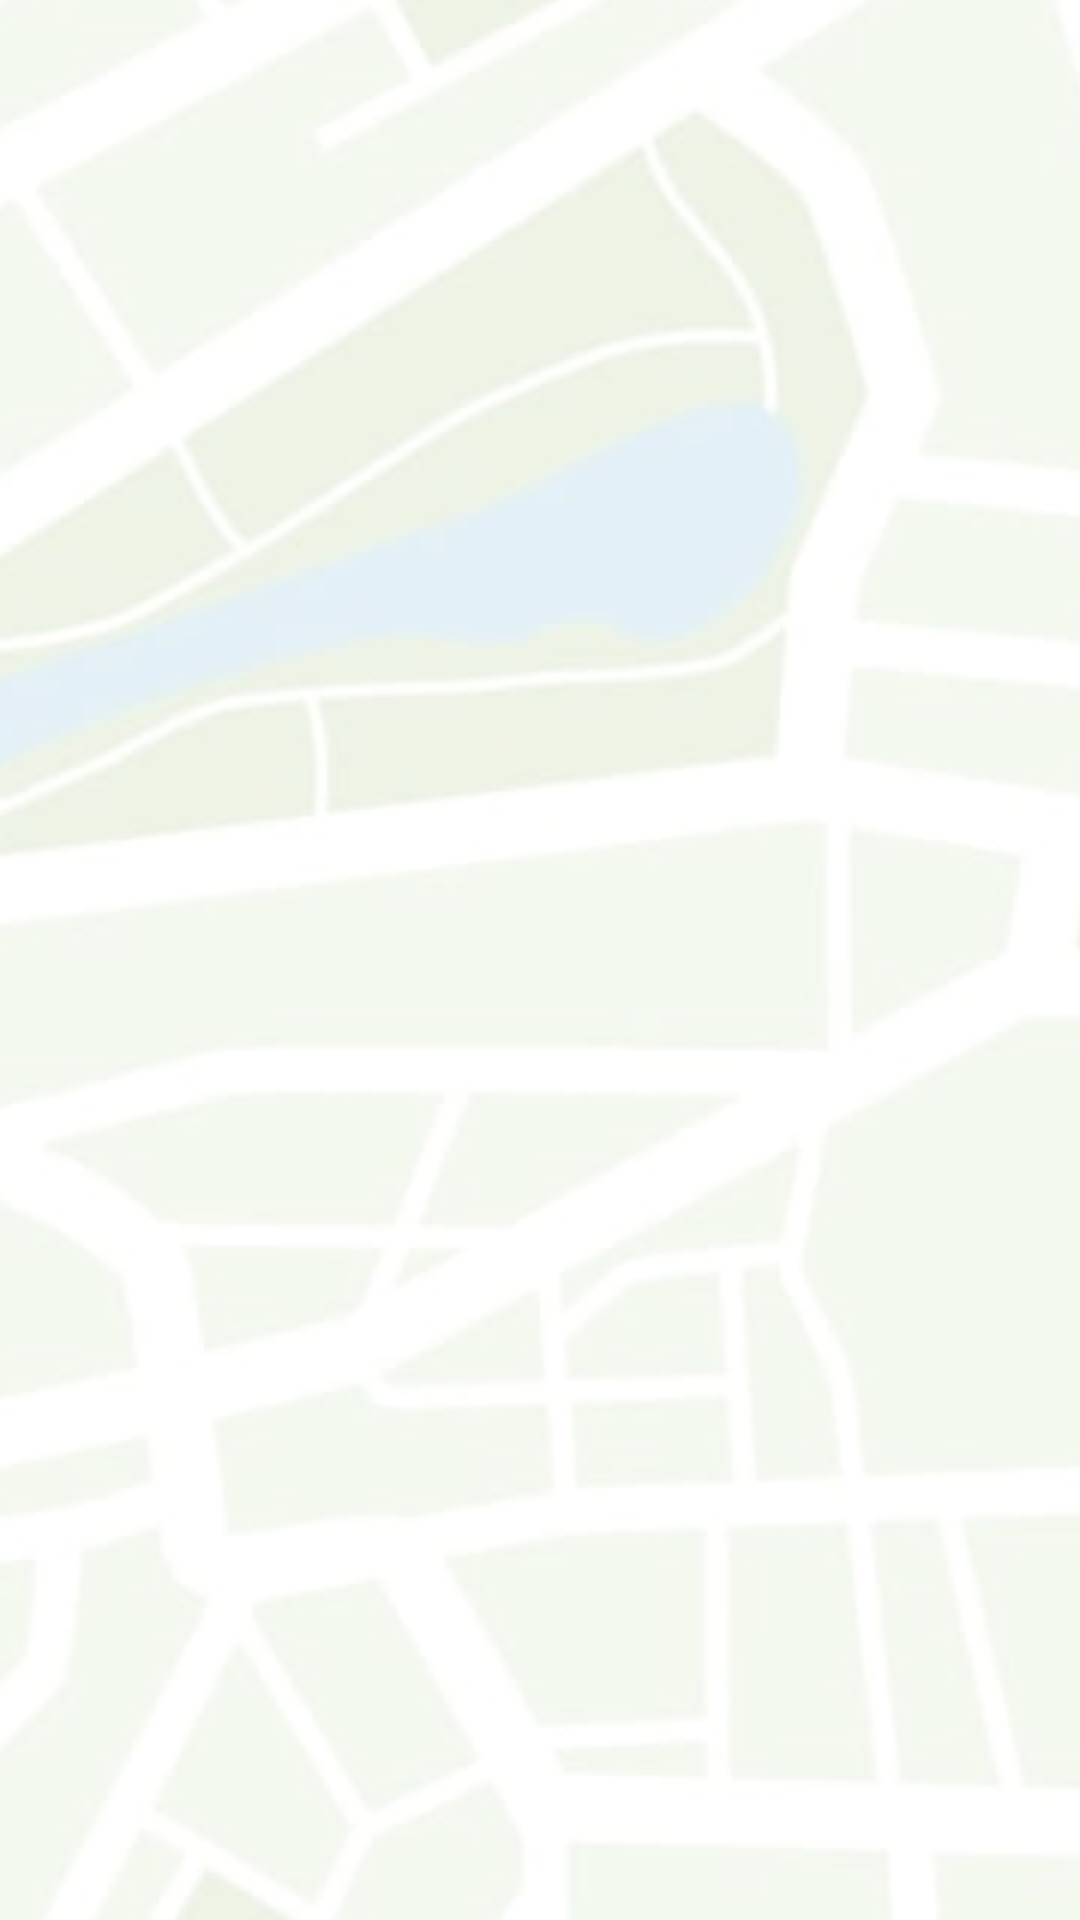

Android layout source for this screen:
<!-- AndroidManifest.xml: application theme Theme.BOSBUS -->
<!-- res/layout/raspisanie.xml -->
<?xml version="1.0" encoding="utf-8"?>
<androidx.constraintlayout.widget.ConstraintLayout xmlns:android="http://schemas.android.com/apk/res/android"
    xmlns:app="http://schemas.android.com/apk/res-auto"
    xmlns:tools="http://schemas.android.com/tools"
    android:layout_width="match_parent"
    android:layout_height="match_parent"
    tools:context=".RaspisanieActivity">

    <ImageView
        android:id="@+id/imageView"
        android:layout_width="wrap_content"
        android:scaleType="center"
        app:layout_constraintBottom_toBottomOf="parent"
        app:layout_constraintEnd_toEndOf="parent"
        app:layout_constraintStart_toStartOf="parent"
        app:layout_constraintTop_toTopOf="parent"
        app:srcCompat="@drawable/photo_2024_01_23_17_13_45"
        tools:ignore="MissingConstraints" />

    <ImageView
        android:id="@+id/imageView3"
        android:layout_width="412dp"
        android:layout_height="103dp"
        android:scaleType="fitXY"
        app:layout_constraintStart_toStartOf="@+id/imageView"
        app:layout_constraintTop_toTopOf="@+id/imageView"
        app:srcCompat="@drawable/__1_" />

</androidx.constraintlayout.widget.ConstraintLayout>
<!-- resources referenced by this layout -->
<resources>
  <!-- drawable photo_2024_01_23_17_13_45: jpg bitmap (drawable, 51682 bytes) -->
  <style name="Theme.BOSBUS" parent="Base.Theme.BOSBUS" />
  <style name="Base.Theme.BOSBUS" parent="Theme.Material3.DayNight.NoActionBar">
          
          
      </style>
</resources>
